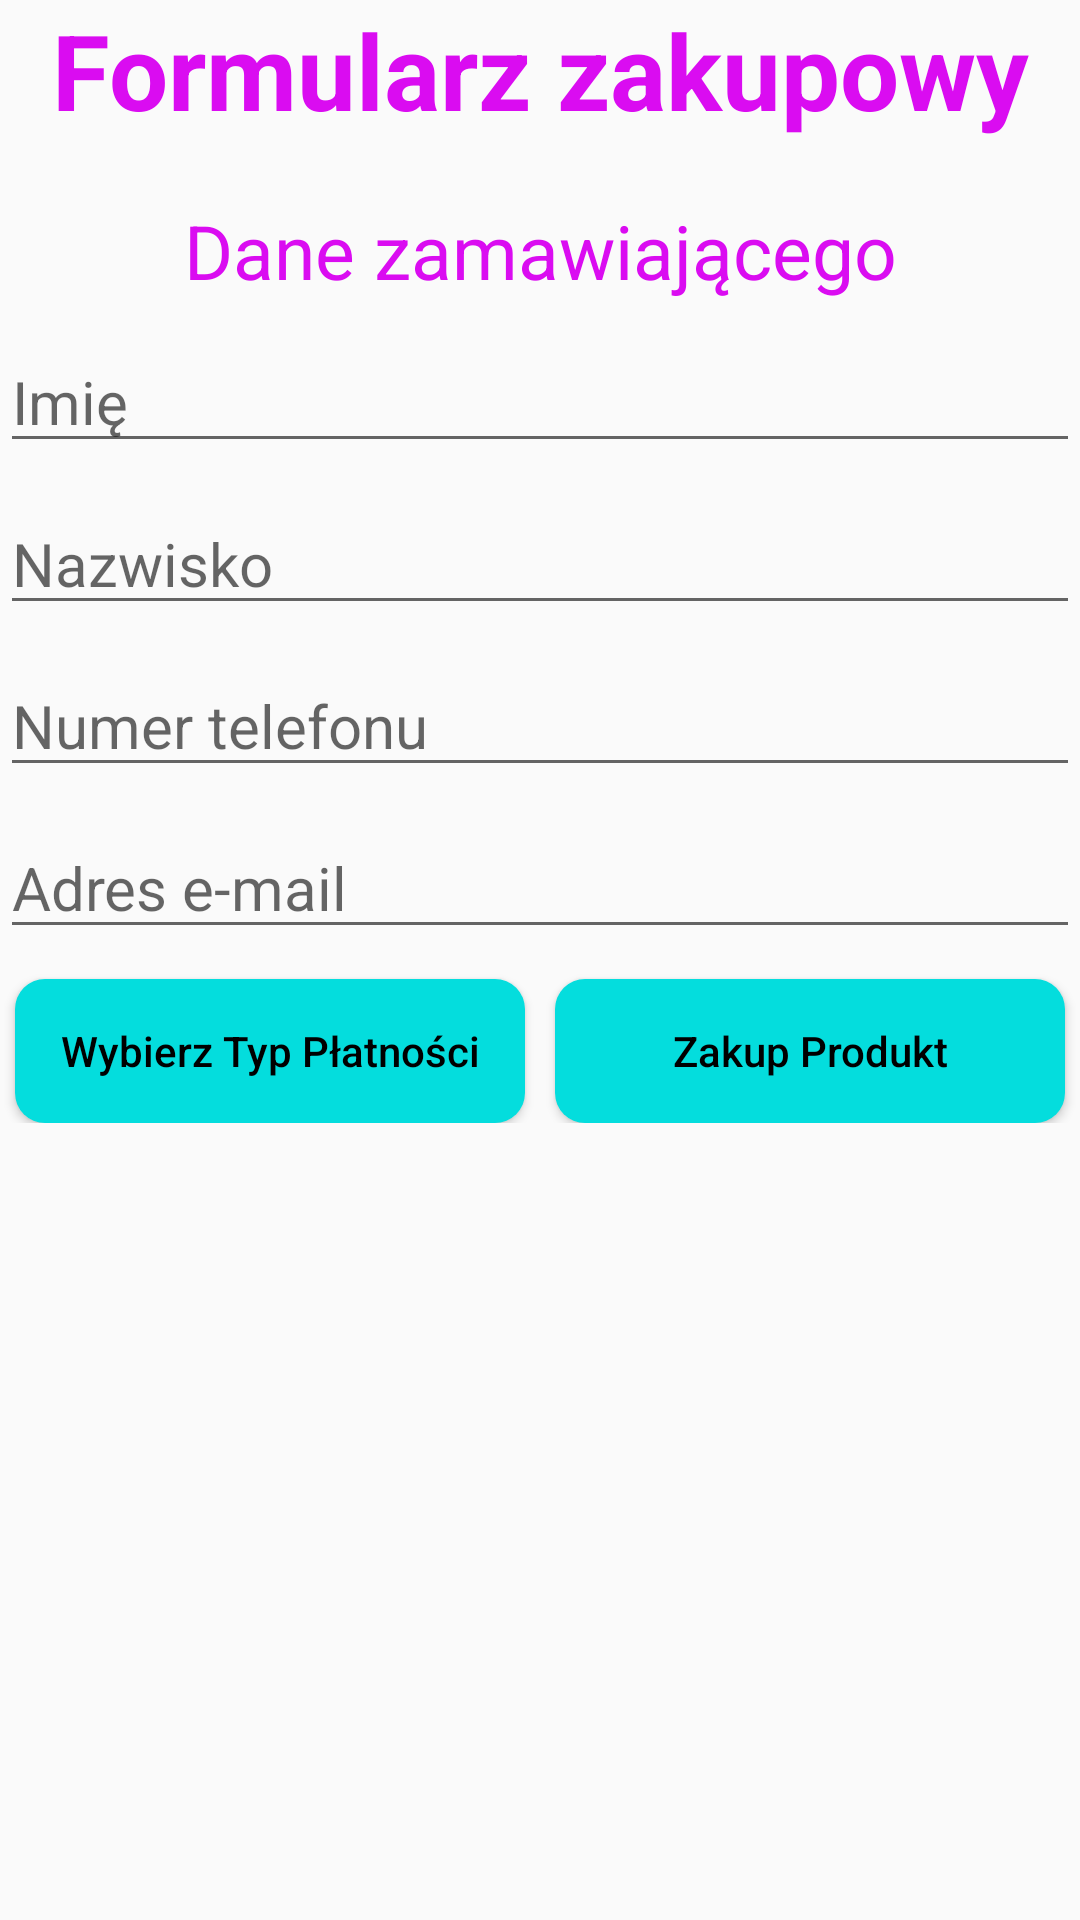

Produce the Android XML layout that renders to this screen, including the resource entries it uses.
<!-- AndroidManifest.xml: application theme Theme.PAMProjekt -->
<!-- res/layout/shopformlayout.xml -->
<?xml version="1.0" encoding="utf-8"?>
<LinearLayout xmlns:android="http://schemas.android.com/apk/res/android"
    android:layout_width="match_parent"
    android:layout_height="wrap_content"
    android:orientation="vertical">

    <TextView
        android:layout_width="match_parent"
        android:layout_height="wrap_content"
        android:gravity="center"
        android:text="Formularz zakupowy"
        android:textColor="#DA0CF1"
        android:textSize="35dp"
        android:textStyle="bold" />

    <TextView
        android:layout_width="match_parent"
        android:layout_height="wrap_content"
        android:layout_marginTop="20dp"
        android:gravity="center"
        android:text="Dane zamawiającego"
        android:textColor="#DA0CF1"
        android:textSize="25dp" />

    <EditText
        android:layout_width="match_parent"
        android:layout_height="wrap_content"
        android:layout_marginTop="10dp"
        android:hint="Imię"
        android:textSize="20dp" />

    <EditText
        android:layout_width="match_parent"
        android:layout_height="wrap_content"
        android:layout_marginTop="10dp"
        android:hint="Nazwisko"
        android:textSize="20dp" />

    <EditText
        android:layout_width="match_parent"
        android:layout_height="wrap_content"
        android:layout_marginTop="10dp"
        android:hint="Numer telefonu"
        android:textSize="20dp" />

    <EditText
        android:layout_width="match_parent"
        android:layout_height="wrap_content"
        android:layout_marginTop="10dp"
        android:hint="Adres e-mail"
        android:textSize="20dp" />

    <LinearLayout
        android:layout_width="match_parent"
        android:layout_height="wrap_content">

        <Button
            android:id="@+id/buttonType"
            android:layout_width="0dp"
            android:layout_height="wrap_content"
            android:layout_marginLeft="5dp"
            android:layout_marginTop="10dp"
            android:layout_marginRight="5dp"
            android:layout_weight="1"
            android:background="@drawable/background_button"
            android:onClick="button"
            android:text="Wybierz Typ Płatności"
            android:textColor="@color/black"
            style="@style/ButtonStyle"/>

        <Button
            android:id="@+id/buttonBuy"
            android:layout_width="0dp"
            android:layout_height="wrap_content"
            android:layout_marginLeft="5dp"
            android:layout_marginTop="10dp"
            android:layout_marginRight="5dp"
            android:layout_weight="1"
            android:background="@drawable/background_button"
            android:onClick="button"
            android:text="Zakup Produkt"
            android:textColor="@color/black"
            style="@style/ButtonStyle"/>


    </LinearLayout>
</LinearLayout>
<!-- resources referenced by this layout -->
<resources>
  <color name="black">#FF000000</color>
  <!-- drawable background_button (drawable) -->
  <?xml version="1.0" encoding="utf-8"?>
  <selector xmlns:android="http://schemas.android.com/apk/res/android">
      <item>
          <shape>
              <corners android:radius="10dp" />
              <solid android:color="#04DDDD" />
          </shape>
      </item>
  
  </selector>
  <style name="ButtonStyle" parent="Widget.AppCompat.Button">
          <item name="android:background">@drawable/background_button</item>
          <item name="android:textAppearance">@style/ButtonTextAppearance</item>
          <item name="android:paddingLeft">5dp</item>
          <item name="android:paddingRight">5dp</item>
      </style>
  <style name="Theme.PAMProjekt" parent="Theme.AppCompat.Light.NoActionBar" />
  <style name="ButtonTextAppearance" parent="TextAppearance.AppCompat.Button">
          <item name="android:textAllCaps">false</item>
          <item name="android:textAlignment">center</item>
      </style>
</resources>
